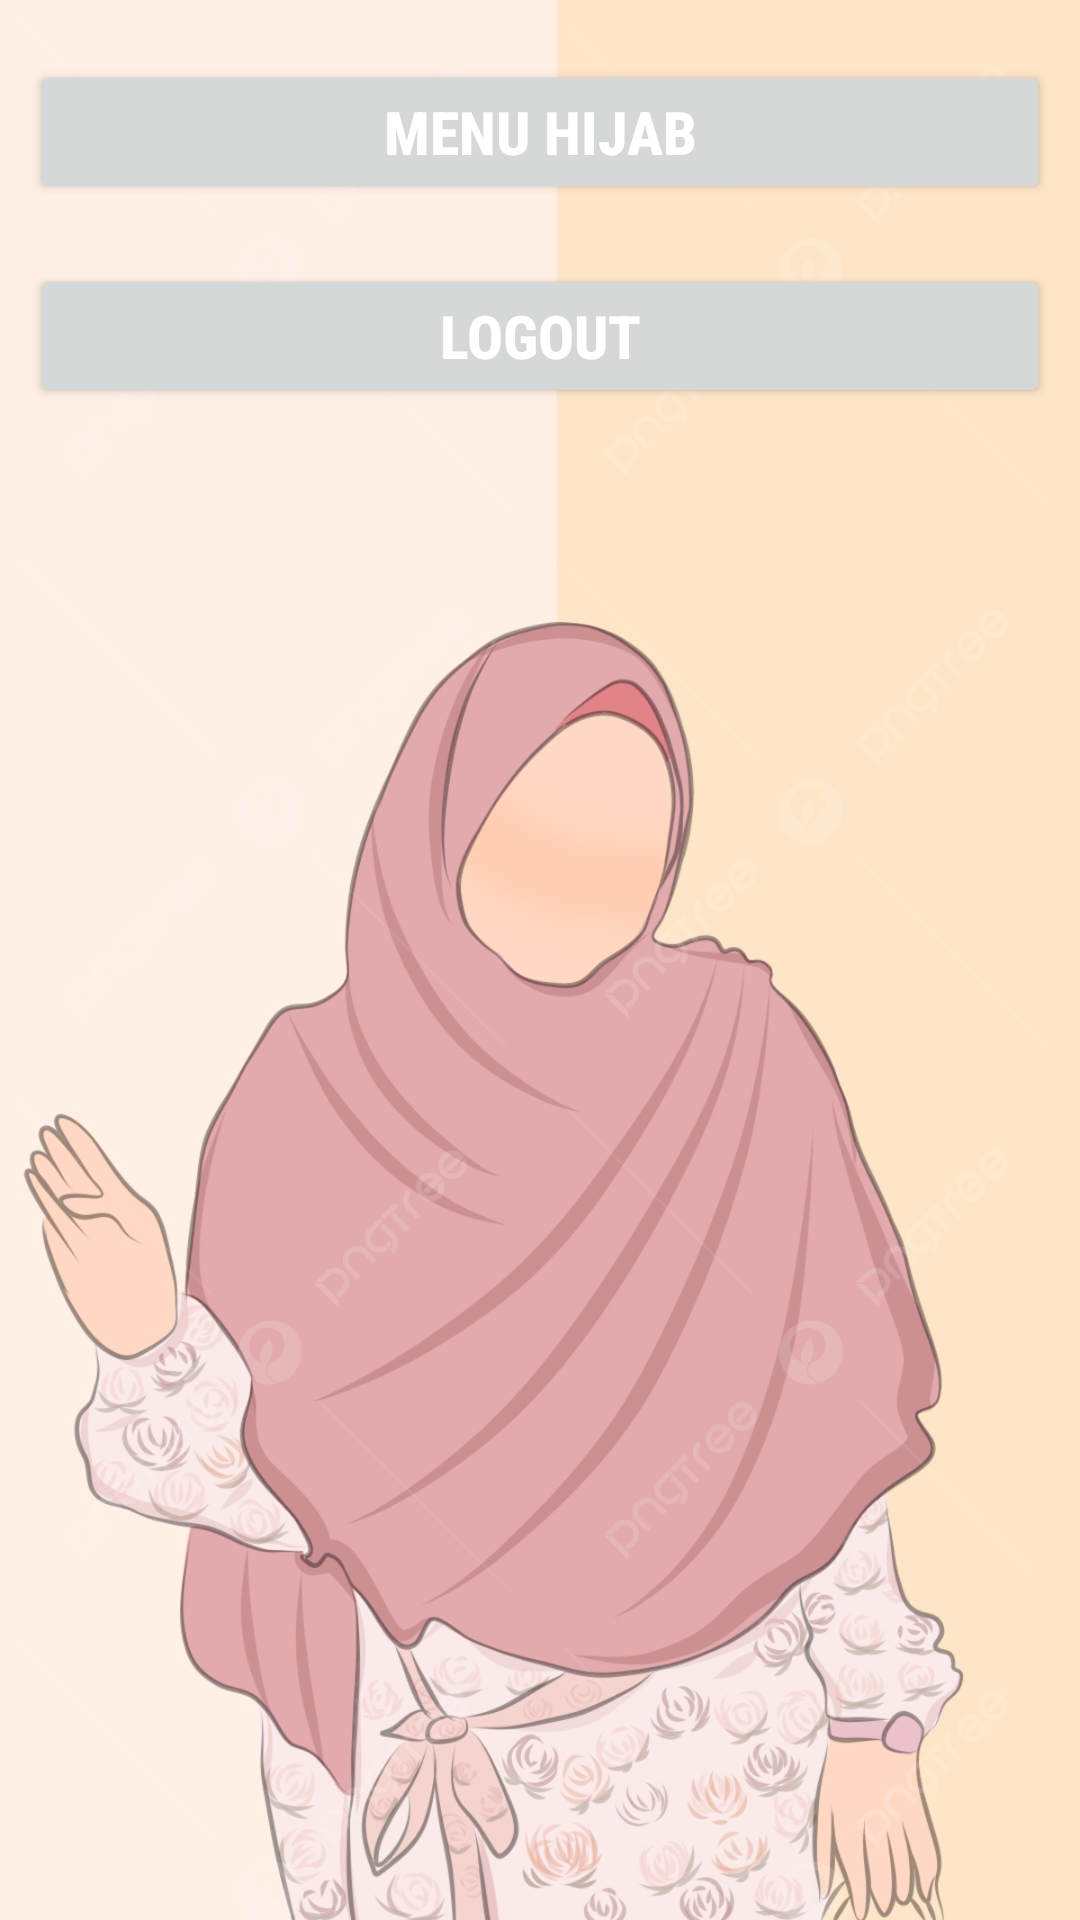

This screen was rendered from an Android layout file. Write that file and the resources it references.
<!-- AndroidManifest.xml: application theme Theme.Tokohijab -->
<!-- res/layout/fragment_menu.xml -->
<?xml version="1.0" encoding="utf-8"?>
<RelativeLayout xmlns:android="http://schemas.android.com/apk/res/android"
    xmlns:tools="http://schemas.android.com/tools"
    android:layout_width="match_parent"
    android:layout_height="match_parent"
    tools:context=".MenuFragment"
    android:background="@drawable/hijab">

    <LinearLayout
        android:layout_width="match_parent"
        android:layout_height="wrap_content"
        android:orientation="vertical"
        android:padding="10dp">
        <Button
            android:id="@+id/hijab"
            android:layout_width="match_parent"
            android:layout_height="wrap_content"
            android:layout_marginTop="10dp"
            android:text="Menu Hijab"
            android:textColor="@color/white"
            android:fontFamily="sans-serif-condensed-medium"

            android:textSize="20dp"
            android:textStyle="bold"/>

        <Button
            android:layout_marginTop="20dp"
            android:layout_width="match_parent"
            android:layout_height="wrap_content"
            android:text="LOGOUT"
            android:id="@+id/logout"
            android:textColor="@color/white"
            android:fontFamily="sans-serif-condensed-medium"
            android:textSize="20dp"
            android:textStyle="bold"/>
    </LinearLayout>

</RelativeLayout>
<!-- resources referenced by this layout -->
<resources>
  <!-- drawable hijab: png bitmap (drawable, 627777 bytes) -->
  <style name="Theme.Tokohijab" parent="Theme.MaterialComponents.DayNight.DarkActionBar">
          
          <item name="colorPrimary">@color/purple_500</item>
          <item name="colorPrimaryVariant">@color/purple_700</item>
          <item name="colorOnPrimary">@color/white</item>
          
          <item name="colorSecondary">@color/teal_200</item>
          <item name="colorSecondaryVariant">@color/teal_700</item>
          <item name="colorOnSecondary">@color/black</item>
          
          <item name="android:statusBarColor">?attr/colorPrimaryVariant</item>
          
      </style>
  <!-- not gathered from this repository: default colours our renderer supplied (Android Studio template values) -->
  <color name="purple_500">#FF6200EE</color>
  <color name="purple_700">#FF3700B3</color>
  <color name="teal_200">#FF03DAC5</color>
  <color name="teal_700">#FF018786</color>
  <color name="black">#FF000000</color>
  <color name="white">#FFFFFFFF</color>
</resources>
